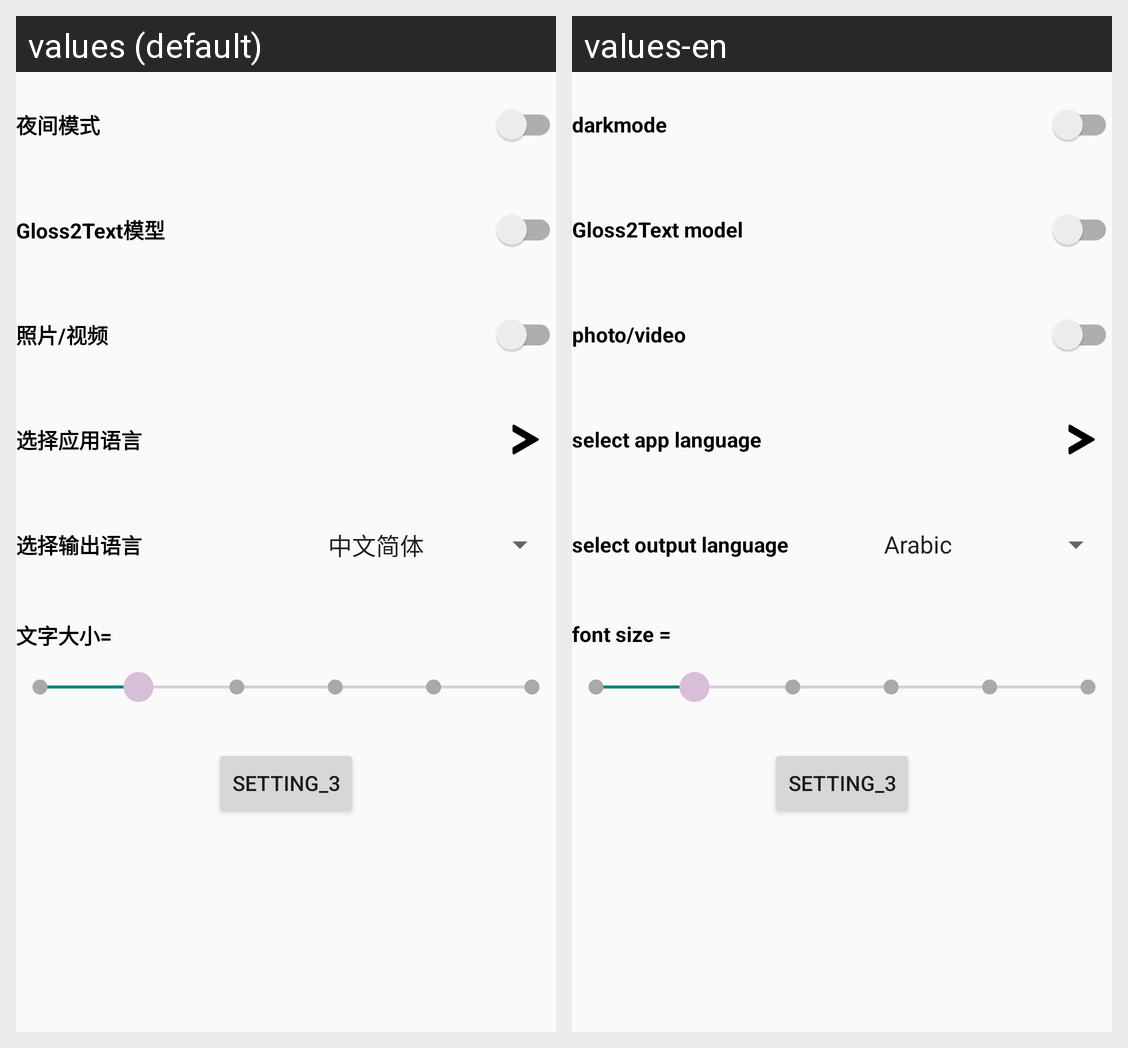

Here is an Android app screen in its default locale and in the app's own translations. Write out the translated-string differences for the strings that appear on this screen.
Android screen res/layout/function_line_setting.xml rendered under 2 locales, left to right: values (default), values-en. Device: Nexus 5 (rendered at 1080×1920; each locale shown at half size, 540×960, under a caption strip naming it); theme Theme.SLT_Project.
Strings drawn on this screen, with the default value and each locale's value (text and hints the layout hard-codes, and strings that could not be matched under every locale, appear in the picture but are not listed):

dark_mode_switch_text
  values: 夜间模式
  values-en: darkmode

translate_mode_text
  values: Gloss2Text模型
  values-en: Gloss2Text model

photo_mode
  values: 照片/视频
  values-en: photo/video

language_app_choose_spinner_text
  values: 选择应用语言
  values-en: select app language

language_choose_spinner_text
  values: 选择输出语言
  values-en: select output language

setting_fontsize
  values: 文字大小=
  values-en: font size =
